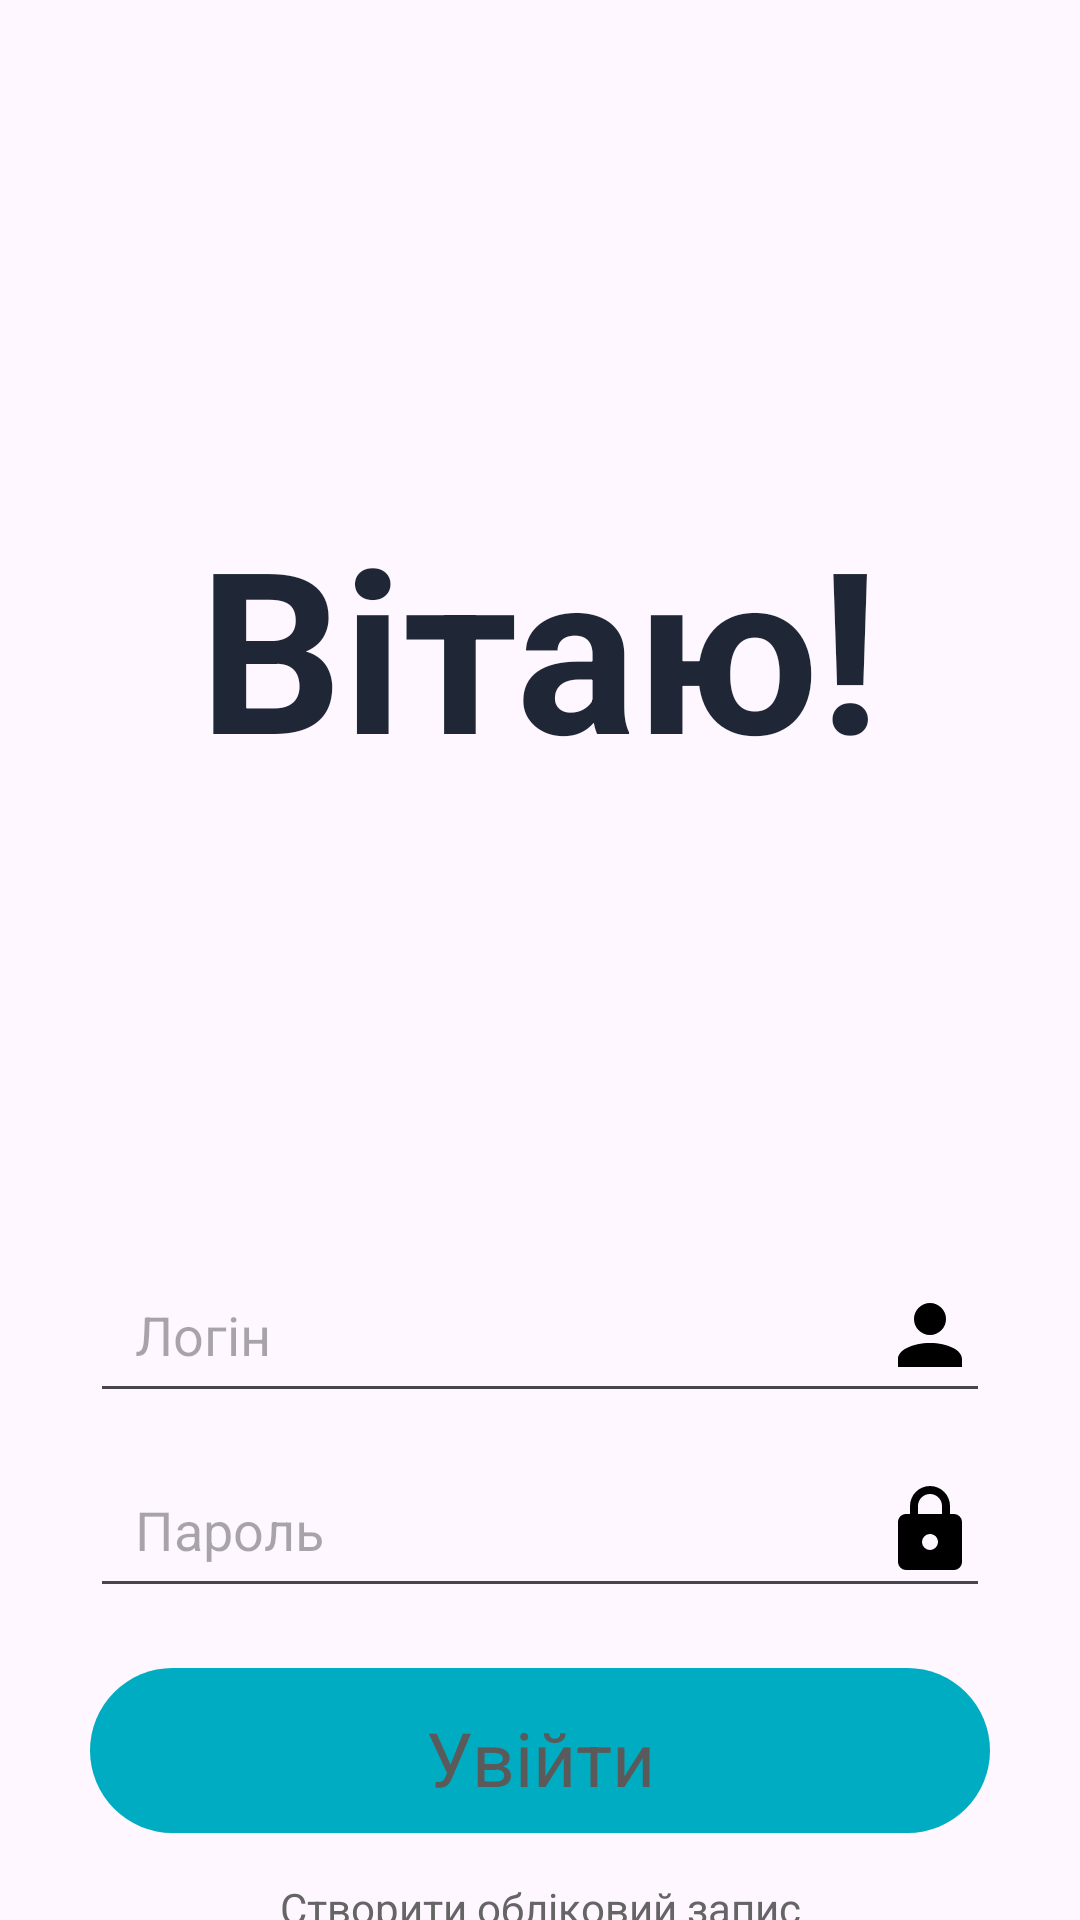

Reconstruct the res/layout file that produces this screen, plus the resources it refers to.
<!-- AndroidManifest.xml: application theme Theme.DiplomaIgor -->
<!-- res/layout/activity_login.xml -->
<?xml version="1.0" encoding="utf-8"?>
<androidx.constraintlayout.widget.ConstraintLayout xmlns:android="http://schemas.android.com/apk/res/android"
    xmlns:app="http://schemas.android.com/apk/res-auto"
    xmlns:tools="http://schemas.android.com/tools"
    android:layout_width="match_parent"
    android:layout_height="match_parent"
    tools:context=".LoginActivity"
    android:background="@drawable/backgroundddddd">



    <EditText
        android:id="@+id/editTextName"
        android:drawableRight="@drawable/account"
        android:layout_width="300dp"
        android:layout_height="55dp"
        android:paddingStart="15dp"
        android:ems="10"
        android:inputType="textEmailAddress"
        android:hint="Логін"
        android:textColor="@color/black"
        app:layout_constraintEnd_toEndOf="parent"
        app:layout_constraintStart_toStartOf="parent"
        app:layout_constraintTop_toBottomOf="@+id/guideline"/>

    <EditText
        android:id="@+id/editTextPassword"
        android:drawableRight="@drawable/lock"
        android:layout_width="300dp"
        android:layout_height="55dp"
        android:paddingStart="15dp"
        android:ems="10"
        android:inputType="textPassword"
        android:hint="Пароль"
        android:textColor="@color/black"
        app:layout_constraintEnd_toEndOf="parent"
        app:layout_constraintStart_toStartOf="parent"
        app:layout_constraintTop_toBottomOf="@+id/editTextName"
        android:layout_marginTop="10dp" />

    <androidx.constraintlayout.widget.Guideline
        android:id="@+id/guideline"
        android:layout_width="wrap_content"
        android:layout_height="wrap_content"
        android:orientation="horizontal"
        app:layout_constraintGuide_percent="0.65" />

    <TextView
        android:id="@+id/textView"
        android:layout_width="wrap_content"
        android:layout_height="wrap_content"
        android:text="Вітаю!"
        android:textSize="75dp"
        android:textStyle="bold"
        android:textColor="#1F2737"
        android:layout_marginTop="50dp"
        app:layout_constraintTop_toBottomOf="@id/guideline1"
        app:layout_constraintStart_toStartOf="parent"
        app:layout_constraintEnd_toEndOf="parent"/>

    <androidx.constraintlayout.widget.Guideline
        android:id="@+id/guideline1"
        android:layout_width="wrap_content"
        android:layout_height="wrap_content"
        android:orientation="horizontal"
        app:layout_constraintGuide_percent="0.18" />

    <androidx.constraintlayout.widget.ConstraintLayout
        android:background="@drawable/buttonlogreg"
        android:id="@+id/button_SetIn"
        android:layout_width="300dp"
        android:layout_height="55dp"
        android:layout_marginTop="20dp"
        app:layout_constraintEnd_toEndOf="parent"
        app:layout_constraintStart_toStartOf="parent"
        app:layout_constraintTop_toBottomOf="@+id/editTextPassword" >
        <TextView
            android:layout_width="300dp"
            android:layout_height="50dp"
            android:gravity="center"
            android:text="Увійти"
            android:textSize="25dp"
            android:textColor="#5A5A5A"
            app:layout_constraintStart_toStartOf="parent"
            app:layout_constraintEnd_toEndOf="parent"
            app:layout_constraintBottom_toBottomOf="parent"/>
    </androidx.constraintlayout.widget.ConstraintLayout>

    <TextView
        android:id="@+id/textViewCreateUser"
        android:layout_width="300dp"
        android:layout_height="50dp"
        android:layout_marginBottom="30dp"
        android:gravity="center"
        android:text="Створити обліковий запис"
        app:layout_constraintStart_toStartOf="parent"
        app:layout_constraintEnd_toEndOf="parent"
        app:layout_constraintTop_toBottomOf="@id/button_SetIn"
        android:textColor="#656565"/>

</androidx.constraintlayout.widget.ConstraintLayout>
<!-- resources referenced by this layout -->
<resources>
  <color name="black">#FF000000</color>
  <!-- drawable account (drawable) -->
  <vector xmlns:android="http://schemas.android.com/apk/res/android" android:height="32dp" android:width="32dp" android:viewportWidth="24" android:viewportHeight="24"><path android:fillColor="#000000" android:pathData="M12,4A4,4 0 0,1 16,8A4,4 0 0,1 12,12A4,4 0 0,1 8,8A4,4 0 0,1 12,4M12,14C16.42,14 20,15.79 20,18V20H4V18C4,15.79 7.58,14 12,14Z" /></vector>
  <!-- drawable buttonlogreg (drawable) -->
  <?xml version="1.0" encoding="utf-8"?>
  <inset xmlns:android="http://schemas.android.com/apk/res/android">
      <ripple android:color="?attr/colorControlHighlight">
          <item>
              <shape android:shape="rectangle"
                  android:tint="#00ACC1">
                  <corners android:radius="40dp"/>
                  <solid android:color="#2C2C2C"/>
              </shape>
          </item>
      </ripple>
  </inset>
  <!-- drawable lock (drawable) -->
  <vector xmlns:android="http://schemas.android.com/apk/res/android" android:height="32dp" android:width="32dp" android:viewportWidth="24" android:viewportHeight="24"><path android:fillColor="#000000" android:pathData="M12,17A2,2 0 0,0 14,15C14,13.89 13.1,13 12,13A2,2 0 0,0 10,15A2,2 0 0,0 12,17M18,8A2,2 0 0,1 20,10V20A2,2 0 0,1 18,22H6A2,2 0 0,1 4,20V10C4,8.89 4.9,8 6,8H7V6A5,5 0 0,1 12,1A5,5 0 0,1 17,6V8H18M12,3A3,3 0 0,0 9,6V8H15V6A3,3 0 0,0 12,3Z" /></vector>
  <style name="Theme.DiplomaIgor" parent="Base.Theme.DiplomaIgor" />
  <style name="Base.Theme.DiplomaIgor" parent="Theme.Material3.DayNight.NoActionBar">
          
           <item name="colorPrimary">@color/blue</item>
          <item name="colorPrimaryVariant">@color/blue</item>
          <item name="android:statusBarColor">@color/blue</item>
      </style>
  <color name="blue">#3949AB</color>
</resources>
